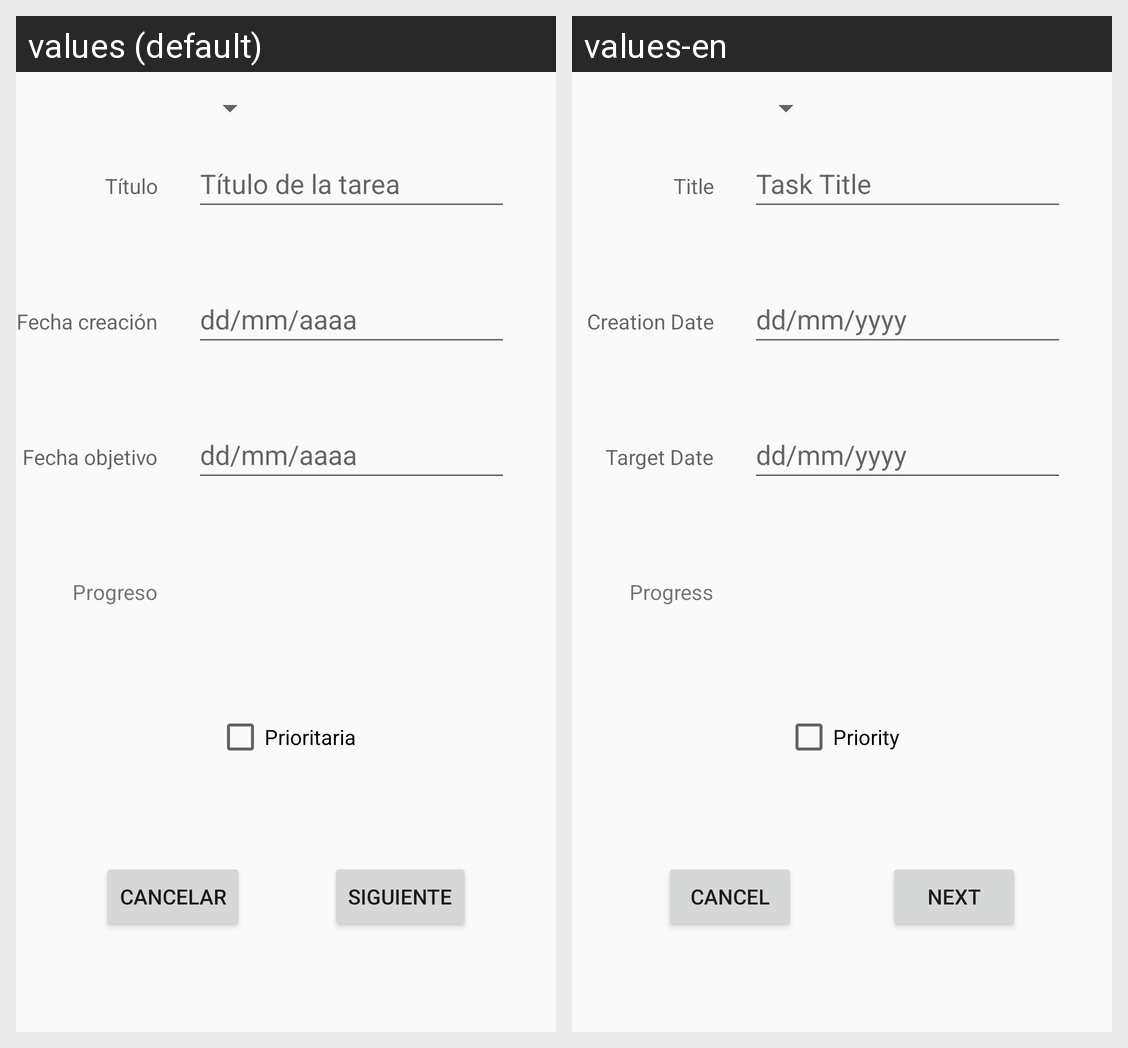

Locale-by-locale string values for the Android screen shown in this grid:
Android screen res/layout/fragment_primero.xml rendered under 2 locales, left to right: values (default), values-en. Device: Nexus 5 (rendered at 1080×1920; each locale shown at half size, 540×960, under a caption strip naming it); theme Theme.TrassTarea.
Strings drawn on this screen, with the default value and each locale's value (text and hints the layout hard-codes, and strings that could not be matched under every locale, appear in the picture but are not listed):

tv_titulo
  values: Título
  values-en: Title

et_titulo
  values: Título de la tarea
  values-en: Task Title

tv_fecha_creacion
  values: Fecha creación
  values-en: Creation Date

tv_fecha_objetivo
  values: Fecha objetivo
  values-en: Target Date

et_fecha
  values: dd/mm/aaaa
  values-en: dd/mm/yyyy

tv_progreso
  values: Progreso
  values-en: Progress

cb_prioritaria
  values: Prioritaria
  values-en: Priority

bt_siguiente
  values: Siguiente
  values-en: Next

bt_cancelar
  values: Cancelar
  values-en: Cancel
